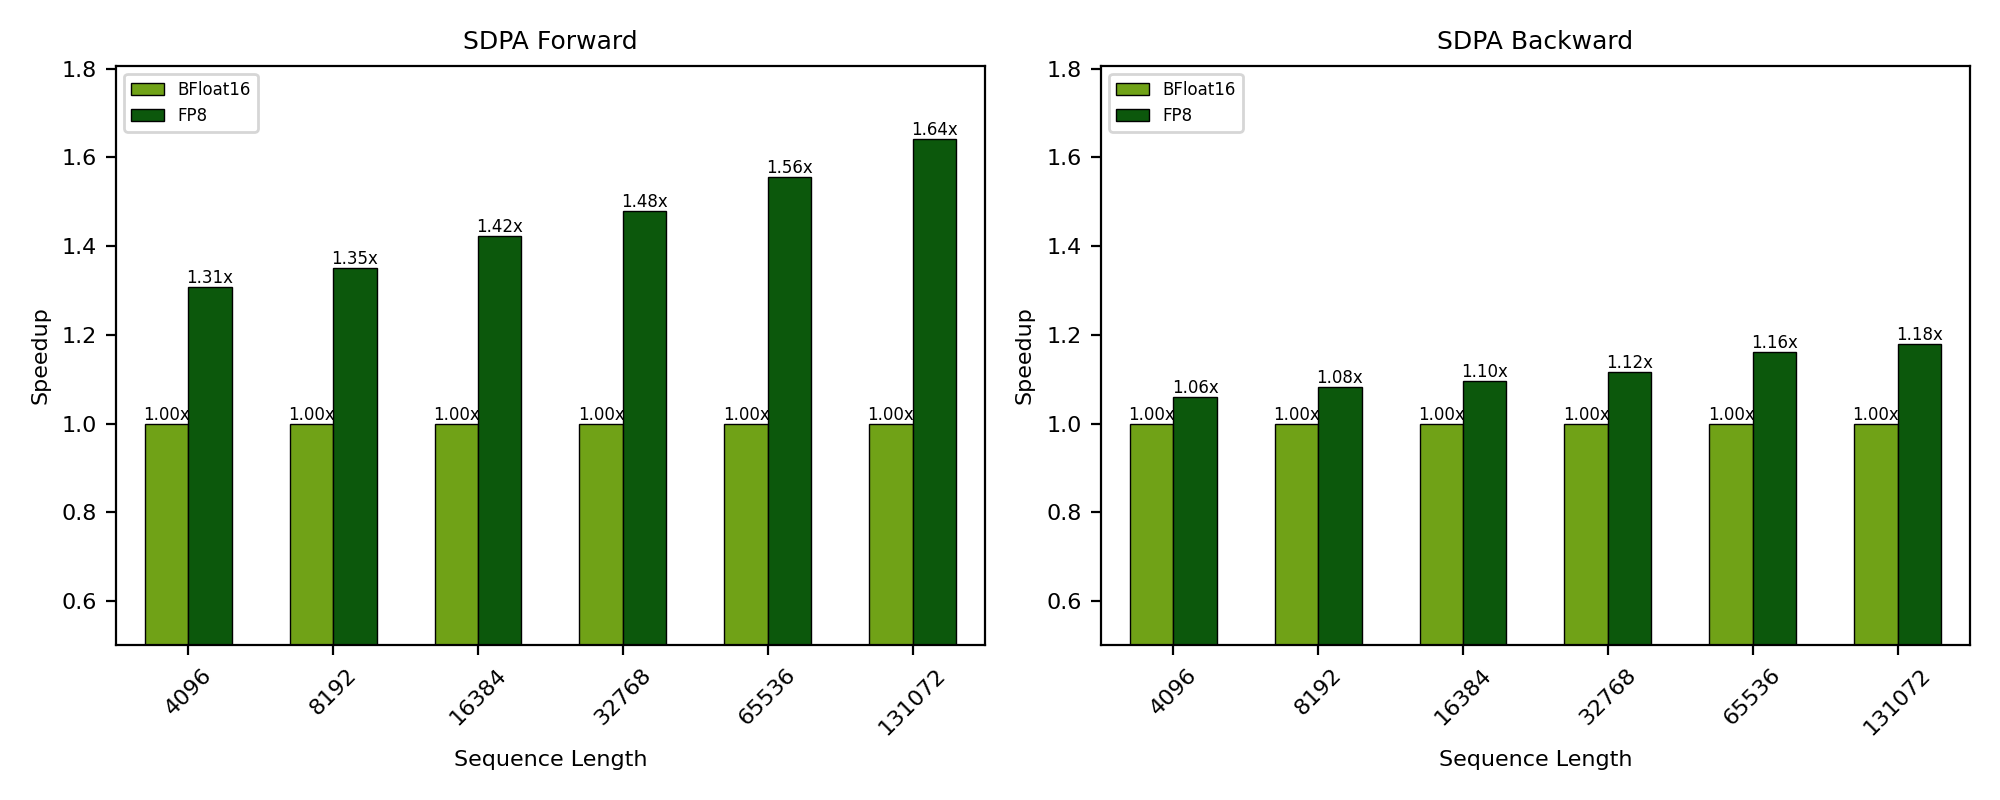

The table this chart was drawn from, first rows:
batch_size, q_seqlen, kv_seqlen, num_q_heads, num_kv_heads, head_dim, is_causal, precision, forward_time, backward_time, fwd_tflops_per_sec, bwd_tflops_per_sec
1, 512, 512, 128, 8, 128, True, fp8, 0.015, 0.069, 557, 311
1, 512, 512, 128, 8, 128, True, bf16, 0.019, 0.066, 461, 327
1, 1024, 1024, 128, 8, 128, True, fp8, 0.032, 0.149, 1083, 576
1, 1024, 1024, 128, 8, 128, True, bf16, 0.041, 0.165, 838, 522
1, 2048, 2048, 128, 8, 128, True, fp8, 0.081, 0.494, 1700, 696
1, 2048, 2048, 128, 8, 128, True, bf16, 0.105, 0.542, 1310, 634
1, 4096, 4096, 128, 8, 128, True, fp8, 0.250, 1.167, 2197, 1178
1, 4096, 4096, 128, 8, 128, True, bf16, 0.327, 1.238, 1680, 1110
1, 8192, 8192, 128, 8, 128, True, fp8, 0.857, 3.926, 2565, 1400
1, 8192, 8192, 128, 8, 128, True, bf16, 1.158, 4.253, 1899, 1293
1, 16384, 16384, 128, 8, 128, True, fp8, 3.130, 14.34, 2810, 1534
1, 16384, 16384, 128, 8, 128, True, bf16, 4.453, 15.72, 1975, 1399
1, 32768, 32768, 128, 8, 128, True, fp8, 11.86, 54.79, 2967, 1605
1, 32768, 32768, 128, 8, 128, True, bf16, 17.54, 61.18, 2006, 1438
1, 65536, 65536, 128, 8, 128, True, fp8, 45.92, 216.4, 3065, 1626
1, 65536, 65536, 128, 8, 128, True, bf16, 71.47, 251.4, 1969, 1400
1, 131072, 131072, 128, 8, 128, True, fp8, 188.4, 876.9, 2988, 1605
1, 131072, 131072, 128, 8, 128, True, bf16, 309.5, 1035, 1819, 1360
